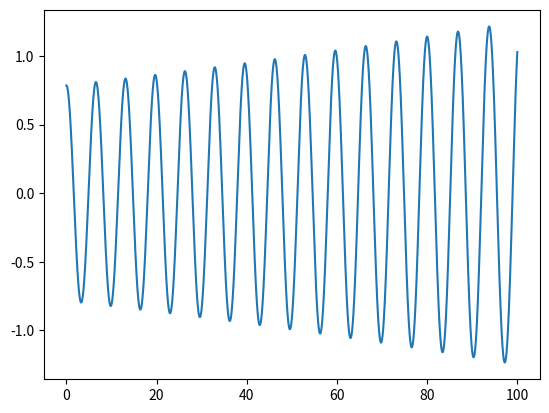

The script that saved this image:
#!/usr/bin/env python3
# -*- coding: utf-8 -*-
"""
Created on Thu Mar 23 14:14:31 2023

[redacted]
"""

import numpy as np
import matplotlib.pyplot as plt



"""
xmin = 0
xmax = 30
dx = .01
y_0 = -1/2

def f(x):
    return np.cos(x) / (x + 1)


x =  np.arange(xmin, xmax + dx, dx)
N = len(x)
y = np.zeros(N)
y[0] = y_0

for i in range(N - 1):
    y[i + 1] = y[i] + dx * f(x[i])

"""
"""plt.plot(x, y)
plt.show()
    """
# pendulum


def pendulum(y, t):
    omega = y[1]
    alpha = -np.sin(y[0])
    return np.array([omega, alpha])

tmin = 0
tmax = 100
dt = .01
t = np.arange(tmin,tmax,dt)
N = len(t)
y = np.zeros((N,2))
theta0 = np.pi/4
omega0 = 0
y[0,:] = [theta0, omega0]

for n in range(N-1):
    y[n+1,:] = y[n,:] + dt * pendulum(y[n,:],t[n])

plt.plot(t, y[:,0])
plt.show()